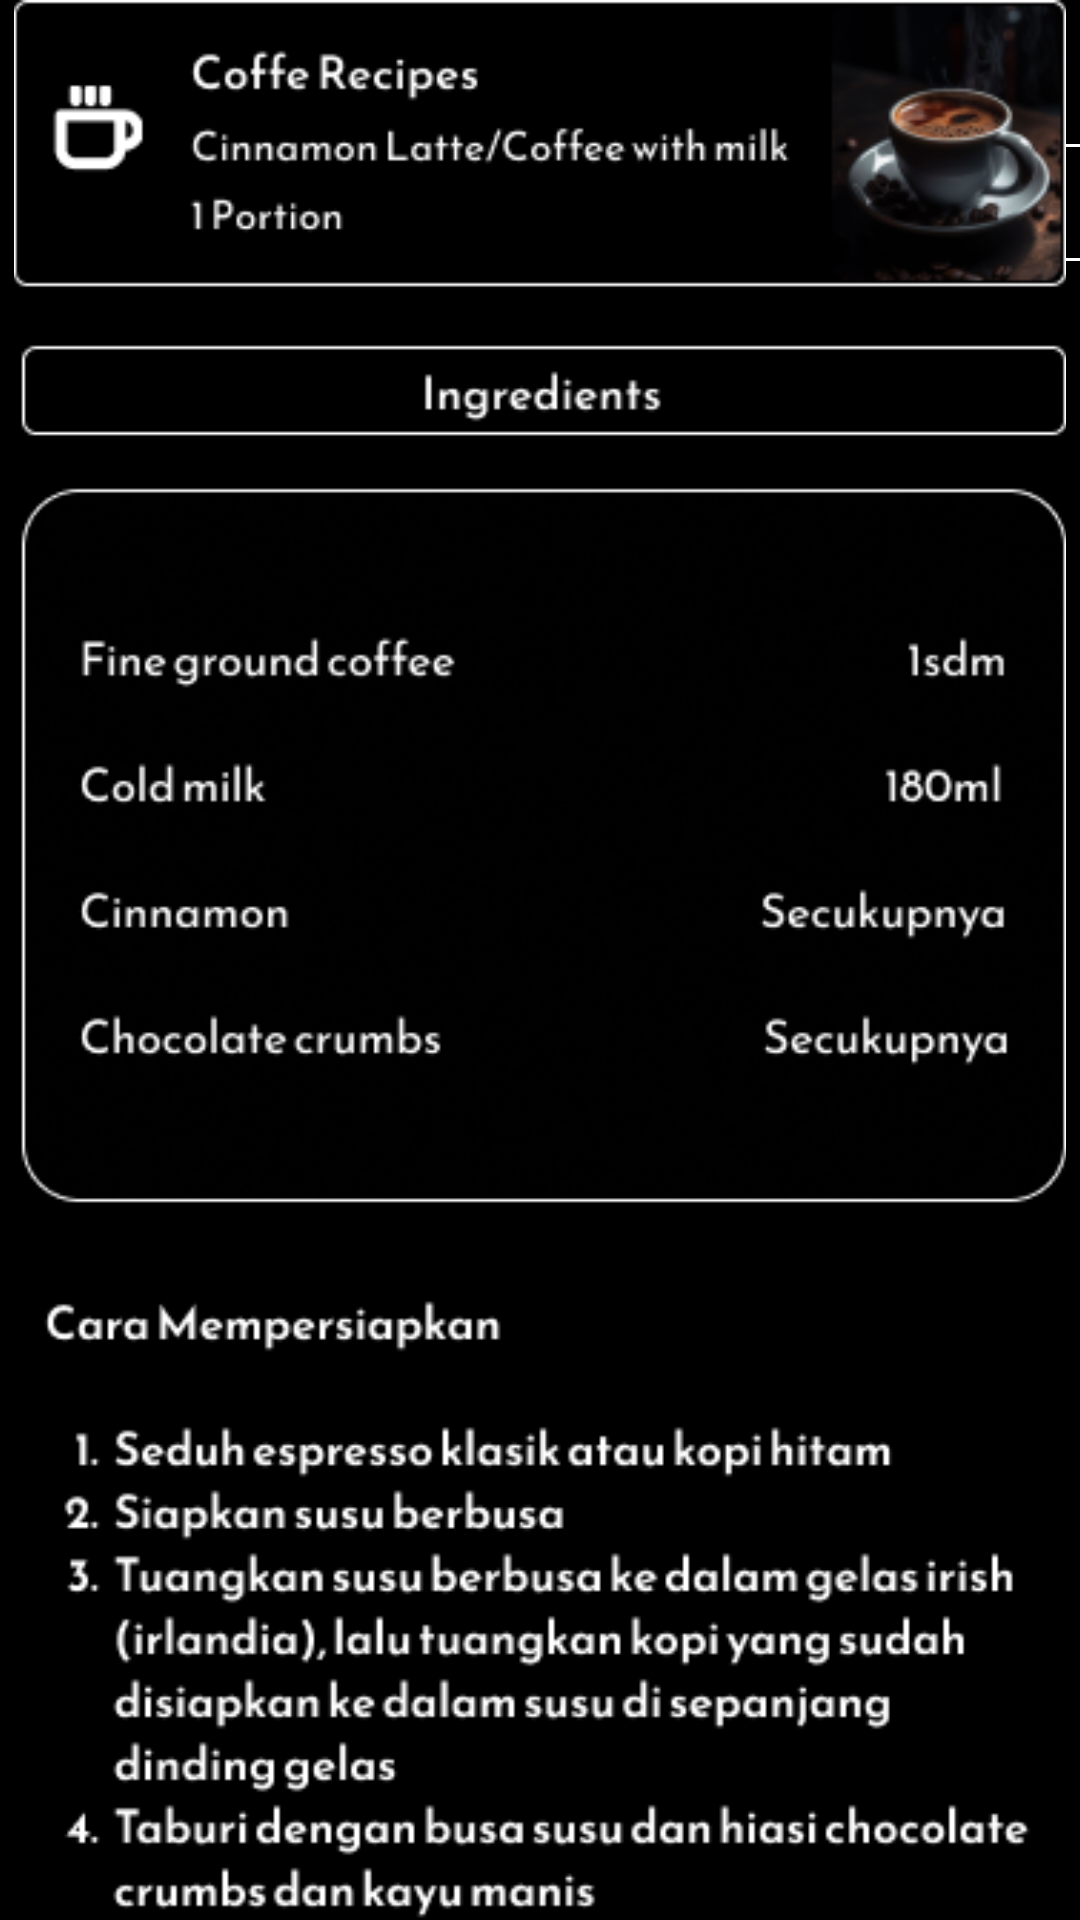

Here is an Android app screen rendered from its layout file. Give the layout XML and the strings, colors and styles it references.
<!-- AndroidManifest.xml: application theme Theme.Barista_app -->
<!-- res/layout/activity_cinnamonlatte_resep.xml -->
<?xml version="1.0" encoding="utf-8"?>
<androidx.constraintlayout.widget.ConstraintLayout xmlns:android="http://schemas.android.com/apk/res/android"
    xmlns:app="http://schemas.android.com/apk/res-auto"
    xmlns:tools="http://schemas.android.com/tools"
    android:id="@+id/main"
    android:layout_width="match_parent"
    android:layout_height="match_parent"
    android:background="@color/black"
    tools:context=".cinnamonlatte_resep">

    <ImageButton
        android:id="@+id/imageButton22"
        android:layout_width="416dp"
        android:layout_height="49dp"
        android:background="@drawable/riple_abuabu"
        app:layout_constraintBottom_toBottomOf="parent"
        app:layout_constraintEnd_toEndOf="parent"
        app:layout_constraintHorizontal_bias="0.0"
        app:layout_constraintStart_toStartOf="parent"
        app:layout_constraintTop_toTopOf="parent"
        app:layout_constraintVertical_bias="0.073"
        app:srcCompat="@drawable/group_24" />

    <ImageView
        android:id="@+id/imageView8"
        android:layout_width="wrap_content"
        android:layout_height="wrap_content"
        app:layout_constraintBottom_toBottomOf="parent"
        app:layout_constraintEnd_toEndOf="parent"
        app:layout_constraintHorizontal_bias="0.488"
        app:layout_constraintStart_toStartOf="parent"
        app:layout_constraintTop_toTopOf="parent"
        app:layout_constraintVertical_bias="0.55"
        app:srcCompat="@drawable/cinnamonlatte_resep" />
</androidx.constraintlayout.widget.ConstraintLayout>
<!-- resources referenced by this layout -->
<resources>
  <color name="black">#FF000000</color>
  <!-- drawable cinnamonlatte_resep: png bitmap (drawable, 82296 bytes) -->
  <!-- drawable group_24: vector/xml drawable (drawable, 7443 chars, omitted) -->
  <!-- drawable riple_abuabu (drawable) -->
  <?xml version="1.0" encoding="utf-8"?>
  <ripple xmlns:android="http://schemas.android.com/apk/res/android"
      android:color="@android:color/darker_gray"> 
  
      <item android:id="@android:id/mask">
          <shape
              android:shape="rectangle">
              <solid android:color="@android:color/white"/>
              <corners android:radius="10dp"/> 
          </shape>
      </item>
  
      <item>
          <shape
              android:shape="rectangle">
              <solid android:color="@android:color/transparent"/>
              <corners android:radius="8dp"/>
              <inset
                  android:left="0dp"
                  android:right="0dp"
                  android:top="-10dp"
                  android:bottom="0dp" />
          </shape>
      </item>
  
  </ripple>
  <style name="Theme.Barista_app" parent="Base.Theme.Barista_app" />
  <style name="Base.Theme.Barista_app" parent="Theme.Material3.DayNight.NoActionBar">
          
          
      </style>
</resources>
